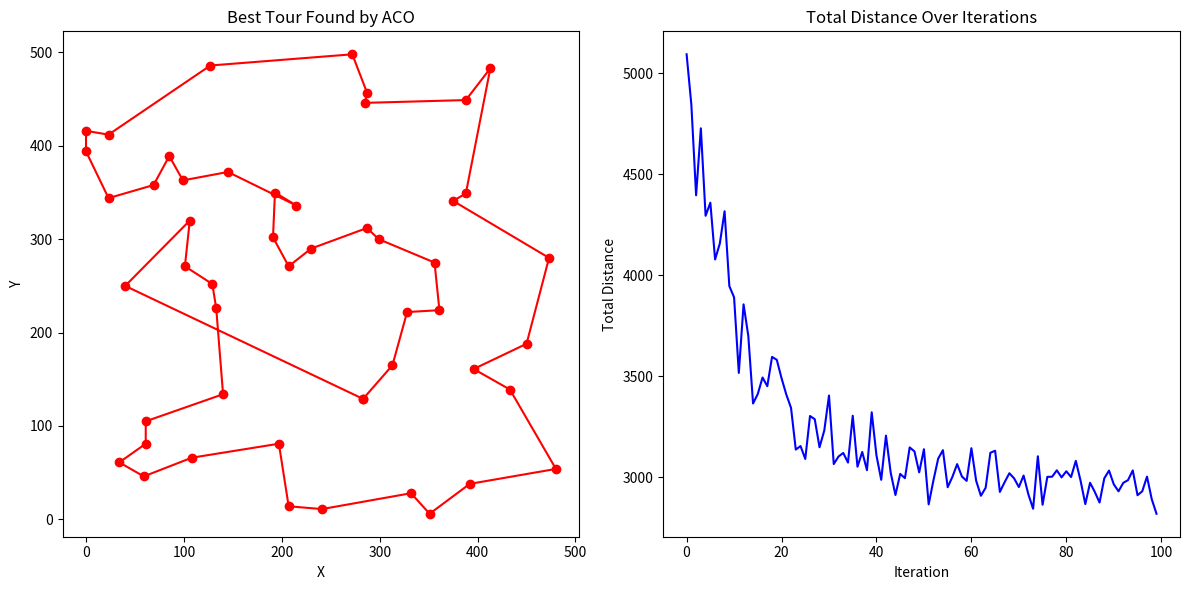

The script that saved this image:
import numpy as np
import matplotlib.pyplot as plt
import random, time
class City:
    def __init__(self, x, y):
        self.x = x
        self.y = y

    def distance(self, other):
        return np.sqrt((self.x - other.x)**2 + (self.y - other.y)**2)
    

class Ant:
    def __init__(self):
        self.cost = 0.0
        self.tour = []

    def clear(self):
        self.cost = 0
        self.tour = []

class SystemACO:
    def __init__(self, cities, objfunc, num_ants=50, init_pheromone=1, evaporation_rate=0.1, Q=100, alpha=1, beta=2, seed=None):
        self.cities = cities[:]
        self.objfunc = objfunc
        self.ants = [Ant() for _ in range(num_ants)]
        self.pheromones = np.ones((len(cities), len(cities))) * init_pheromone
        self.eva_rate = evaporation_rate
        self.Q = Q
        self.alpha = alpha
        self.beta = beta
        if seed:
            random.seed(int(time.time_ns()))

    def update(self):
        for ant in self.ants:
            # construct_solution(ant, cities, pheromone, visibility, alpha, beta)
            ant.clear()
            unvisited =  list(range(len(self.cities)))
            prob= [1/len(unvisited) for _ in range(len(unvisited))]
            while unvisited:
                city= random.choices(unvisited, prob)[0]
                ant.tour.append(city)
                unvisited.remove(city)
                prob= []
                for next_city in unvisited:
                    tau = self.pheromones[city][next_city]**self.alpha
                    eta= (1/self.objfunc(self.cities[city], self.cities[next_city]))**self.beta
                    prob.append(tau*eta)
                prob = np.array(prob)
                prob /= np.sum(prob)

            for i in range(len(ant.tour)-1):
                ant.cost += self.objfunc(self.cities[ant.tour[i]], self.cities[ant.tour[i+1]])
        self.pheromones *= (1 - self.eva_rate)
        for ant in self.ants:
            for i in range(len(ant.tour)-1):
                src= ant.tour[i]
                dst= ant.tour[i+1]
                self.pheromones[src][dst]+= self.Q/ant.cost
                self.pheromones[dst][src]+= self.Q/ant.cost

    def get_best(self, num=1):
        sorted_ants= sorted(self.ants, key=lambda a: a.cost)
        return sorted_ants[:num]

# def calculate_visibility(cities):
#     num_cities = len(cities)
#     visibility = np.zeros((num_cities, num_cities))
#     for i in range(num_cities):
#         for j in range(num_cities):
#             if i != j:
#                 visibility[i][j] = 1.0 / cities[i].distance(cities[j])
#     return visibility

# # ACO System Algorithm

# # def select_next_city(current_city, unvisited_cities, pheromone, visibility, alpha, beta):
#     pheromone_values = np.array([pheromone[current_city][i] for i in unvisited_cities])
#     visibility_values = np.array([visibility[current_city][i] for i in unvisited_cities])
    
#     probabilities = (pheromone_values**alpha) * (visibility_values**beta)
#     probabilities /= np.sum(probabilities)
    
#     return np.random.choice(unvisited_cities, p=probabilities)

# def construct_solution(ant:Ant, cities:list[City], pheromone, visibility, alpha, beta):
#     num_cities = len(cities)
#     ant.clear()
#     start_city = np.random.randint(num_cities)
#     ant.tour.append(start_city)
    
#     unvisited_cities = list(range(num_cities))
#     unvisited_cities.remove(start_city)
    
#     current_city = start_city
#     while unvisited_cities:
#         next_city = select_next_city(current_city, unvisited_cities, pheromone, visibility, alpha, beta)
#         ant.tour.append(next_city)
#         ant.total_distance += cities[current_city].distance(cities[next_city])
#         unvisited_cities.remove(next_city)
#         current_city = next_city
    
#     # Return to the starting city
#     ant.total_distance += cities[current_city].distance(cities[start_city])

# def update_pheromone(pheromone, ants, evaporation_rate, Q):
#     num_cities = pheromone.shape[0]
#     # Evaporation
#     pheromone *= (1 - evaporation_rate)
    
#     # Deposit
#     for ant in ants:
#         contribution = Q / ant.total_distance
#         for i in range(len(ant.tour) - 1):
#             from_city = ant.tour[i]
#             to_city = ant.tour[i + 1]
#             pheromone[from_city][to_city] += contribution
#             pheromone[to_city][from_city] += contribution
#         # # Add contribution for the return to the start
#         # start_city = ant.tour[0]
#         # last_city = ant.tour[-1]
#         # pheromone[last_city][start_city] += contribution
#         # pheromone[start_city][last_city] += contribution

# def aco_tsp(cities, num_ants, num_iterations, alpha, beta, evaporation_rate, Q, initial_pheromone):
#     num_cities = len(cities)
#     pheromone = initialize_pheromone(num_cities, initial_pheromone)
#     visibility = calculate_visibility(cities)
    
#     best_distance = float('inf')
#     best_tour = None
    
#     for iteration in range(num_iterations):
#         ants = [Ant(num_cities) for _ in range(num_ants)]
        
#         for ant in ants:
#             construct_solution(ant, cities, pheromone, visibility, alpha, beta)
        
#         # Find the best ant of this iteration
#         iteration_best_ant = min(ants, key=lambda x: x.total_distance)
        
#         if iteration_best_ant.total_distance < best_distance:
#             best_distance = iteration_best_ant.total_distance
#             best_tour = iteration_best_ant.tour
        
#         update_pheromone(pheromone, ants, evaporation_rate, Q)
    
#     return best_tour, best_distance

# def plot_tour(cities, tour):
#     x = [cities[i].x for i in tour] + [cities[tour[0]].x]
#     y = [cities[i].y for i in tour] + [cities[tour[0]].y]
#     plt.plot(x, y, 'ro-')
#     plt.title('Best Tour Found by ACO')
#     plt.xlabel('X')
#     plt.ylabel('Y')
#     plt.show()


if __name__ == "__main__":
    #Config of Problem (Application Side)
    n_cities = 50
    cities = [City(random.randint(0, 500), random.randint(0, 500)) for _ in range(n_cities)]
    colony = SystemACO(cities,
                       lambda c1, c2: np.sqrt((c1.x-c2.x)**2+(c1.y-c2.y)**2),	#l2_norm - Euclidean Distance)
    )

    #Main Loop
    ITERATIONS = 100
    loss=[0.0]*ITERATIONS
    t0 = time.time()
    for iteration in range(ITERATIONS):
        colony.update()
        best= colony.get_best()[0]
        print(f'Iteration {iteration+1:2d}/{ITERATIONS} - Best Distance: {best.cost}')
        loss[iteration]= best.cost
    dt = time.time() - t0

    best= colony.get_best()[0]
    print(f'Best Tour: {[int(city) for city in best.tour]}')
    print(f'Best Distance: {best.cost} km')
    print(f'Algorithm Time Taken: {dt} seconds')

    x= [cities[i].x for i in best.tour]+[cities[best.tour[0]].x]
    y= [cities[i].y for i in best.tour]+[cities[best.tour[0]].y]
    plt.figure(figsize=(12, 6))
    plt.subplot(1, 2, 1)
    plt.plot(x, y, 'ro-')
    plt.title('Best Tour Found by ACO')
    plt.xlabel('X')
    plt.ylabel('Y')

    plt.subplot(1, 2, 2)
    plt.plot(range(ITERATIONS), loss, 'b-')
    plt.title('Total Distance Over Iterations')
    plt.xlabel('Iteration')
    plt.ylabel('Total Distance')
    plt.tight_layout()
    plt.show()

    

# if __name__ == "__main__":
#     np.random.seed(42)
#     num_cities = 10
#     cities = [City(np.random.uniform(0, 100), np.random.uniform(0, 100)) for _ in range(num_cities)]
    
#     num_ants = 18
#     num_iterations = 100
#     alpha = 1
#     beta = 2
#     evaporation_rate = 0.1
#     Q = 100
#     initial_pheromone = 1.0
    
#     best_tour, best_distance = aco_tsp(cities, num_ants, num_iterations, alpha, beta, evaporation_rate, Q, initial_pheromone)
#     print(f"Best tour: {best_tour}")
#     print(f"Best distance: {best_distance}")
    
#     plot_tour(cities, best_tour)


#  if __name__ == "__main__":
#     np.random.seed(42)
#     num_cities = 10
#     cities = [City(np.random.uniform(0, 100), np.random.uniform(0, 100)) for _ in range(num_cities)]
    
#     num_ants = 10
#     num_iterations = 100
#     alpha = 1
#     beta = 2
#     evaporation_rate = 0.1
#     Q = 100
#     initial_pheromone = 1.0
    
#     # Initialize pheromone and visibility
#     pheromone = initialize_pheromone(num_cities, initial_pheromone)
#     visibility = calculate_visibility(cities)
    
#     best_distance = float('inf')
#     best_tour = None
    
#     # Run ACO for the specified number of iterations
#     for iteration in range(num_iterations):
#         ants = [Ant(num_cities) for _ in range(num_ants)]
        
#         for ant in ants:
#             construct_solution(ant, cities, pheromone, visibility, alpha, beta)
        
#         # Find the best ant of this iteration
#         iteration_best_ant = min(ants, key=lambda x: x.total_distance)
        
#         if iteration_best_ant.total_distance < best_distance:
#             best_distance = iteration_best_ant.total_distance
#             best_tour = iteration_best_ant.tour
        
#         update_pheromone(pheromone, ants, evaporation_rate, Q)
    
#     # Print each ant's tour distance
#     for i, ant in enumerate(ants):
#         print(f"Ant {i+1} Tour Distance: {ant.total_distance}")
    
#     # Plotting the best tour
#     plt.figure(figsize=(10, 10))
#     x_best = [cities[i].x for i in best_tour] + [cities[best_tour[0]].x]
#     y_best = [cities[i].y for i in best_tour] + [cities[best_tour[0]].y]
#     plt.plot(x_best, y_best, 'ro-', label='Best Tour')
    
#     # Plotting each ant's tour
#     for i, ant in enumerate(ants):
#         x_ant = [cities[j].x for j in ant.tour] + [cities[ant.tour[0]].x]
#         y_ant = [cities[j].y for j in ant.tour] + [cities[ant.tour[0]].y]
#         plt.plot(x_ant, y_ant, '-', label=f'Ant {i+1} Tour', alpha=0.5)
    
#     # Plotting the cities
#     city_x = [city.x for city in cities]
#     city_y = [city.y for city in cities]
#     plt.scatter(city_x, city_y, color='blue', s=50, zorder=5)
    
#     plt.title('Tours of 10 Ants and Best Tour')
#     plt.xlabel('X')
#     plt.ylabel('Y')
#     plt.legend(loc='upper right')
#     plt.grid(True)
#     plt.show()
    
#     print(f"Best tour: {best_tour}")
#     print(f"Best distance: {best_distance}")